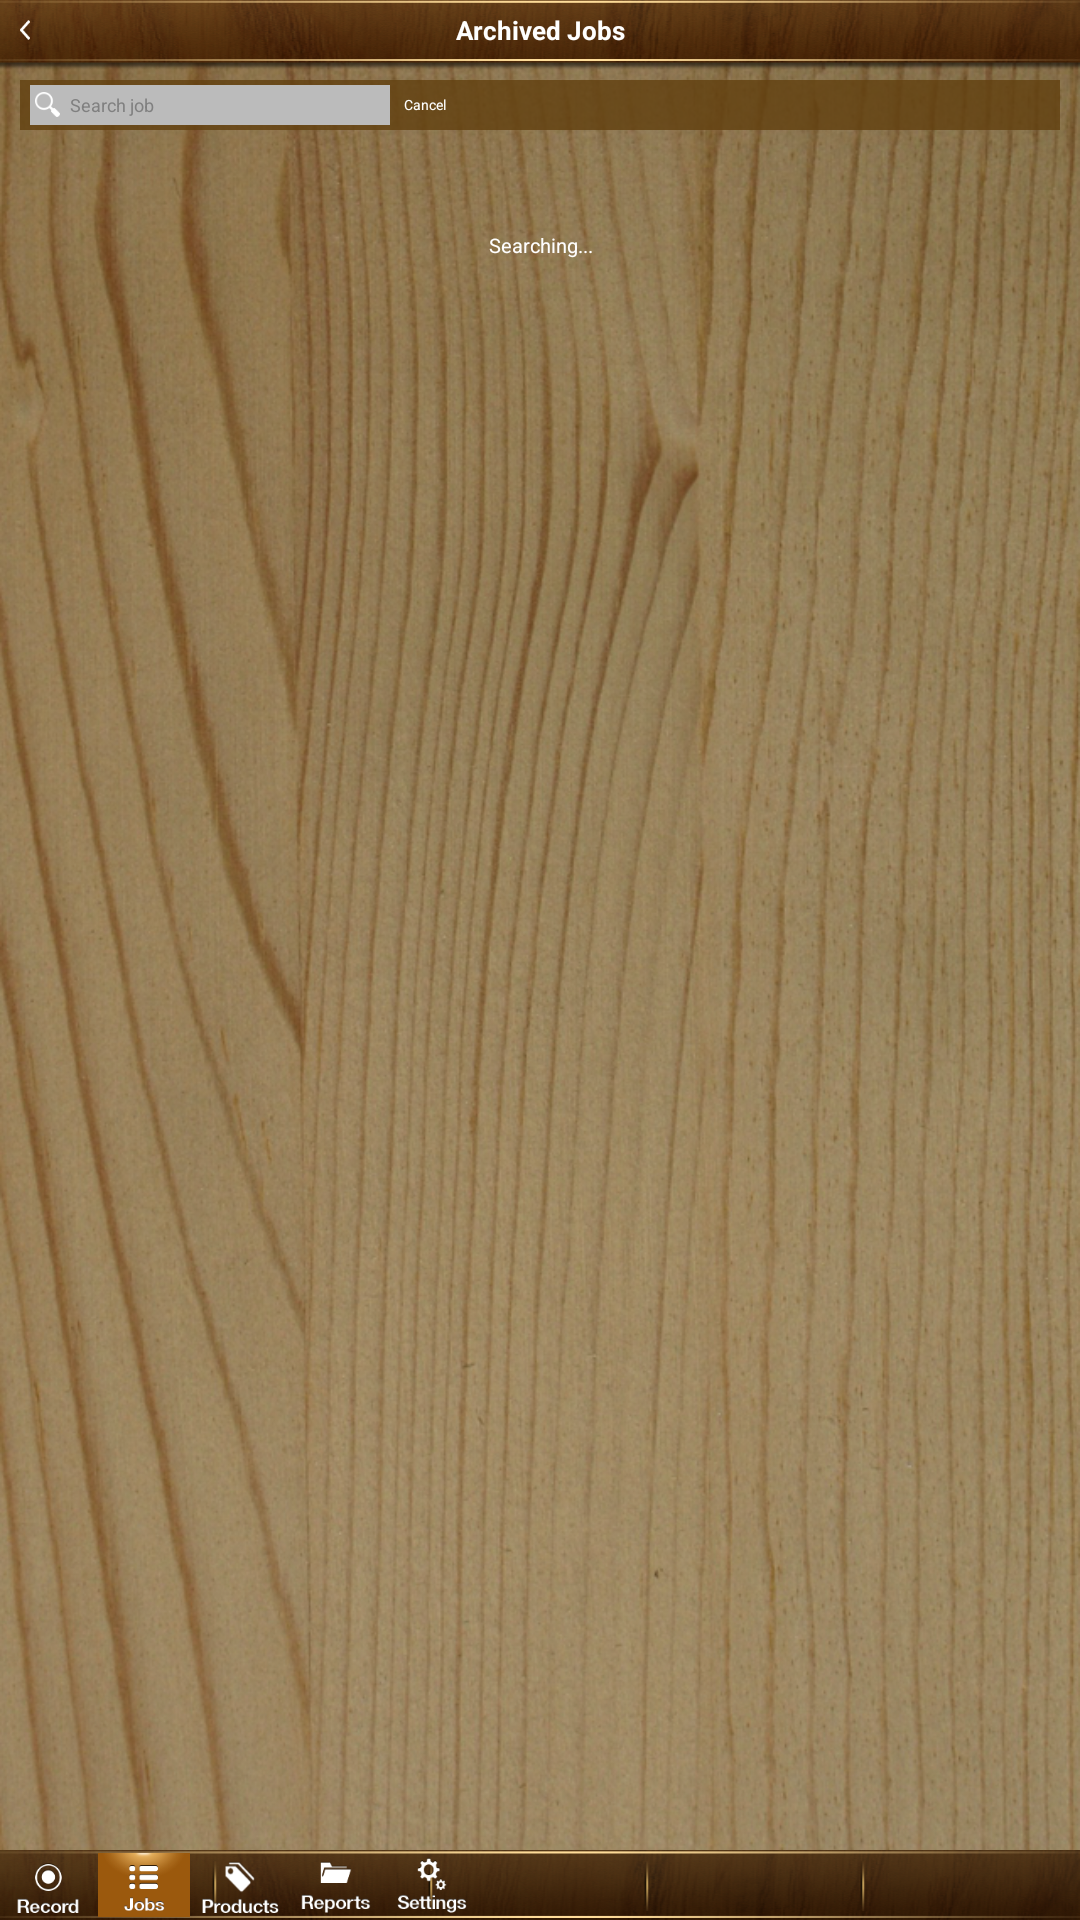

The Android layout XML behind this screen, and the referenced resources:
<!-- AndroidManifest.xml: activity theme android:Theme.NoTitleBar -->
<!-- res/layout/jobs_archive.xml -->
<?xml version="1.0" encoding="utf-8"?>
<RelativeLayout xmlns:android="http://schemas.android.com/apk/res/android"
			  android:orientation="vertical"
			  android:layout_width="fill_parent"
			  android:layout_height="fill_parent"
              android:background="@drawable/bg_all" android:id="@+id/RLJobsRoot">
    <RelativeLayout
            android:layout_width="fill_parent"
            android:layout_height="70px" android:layout_alignParentLeft="true"
            android:layout_alignParentTop="true" android:background="@drawable/bg_title_bar" android:id="@+id/RLTopBar">
        <TextView
                android:layout_width="fill_parent"
                android:layout_height="60px"
                android:text="@string/job_archive_title"
                android:id="@+id/lblTitle"
                android:textColor="#FFFFFF" android:textStyle="bold" android:textSize="26px" android:gravity="center"
                />
        <RelativeLayout
                android:layout_width="30px"
                android:layout_height="30px" android:id="@+id/RLBack" android:layout_marginLeft="10px"
                android:layout_marginTop="15px">
            <ImageView
                    android:layout_width="30px"
                    android:layout_height="20px"
                    android:id="@+id/imgBack" android:layout_alignParentLeft="false" android:layout_alignParentTop="false"
                    android:src="@drawable/bt_back"
                    android:scaleType="fitCenter" android:layout_centerVertical="true"/>
        </RelativeLayout>
    </RelativeLayout>
    <RelativeLayout android:layout_width="fill_parent" android:layout_height="50px" android:id="@+id/RLSearchBar"
                    android:layout_below="@+id/RLTopBar" android:layout_marginLeft="20px"
                    android:layout_marginRight="20px" android:layout_marginTop="10px" android:background="#CC624010">
        <EditText android:layout_width="360px" android:layout_height="40px" android:id="@+id/txtJobName"
                  android:layout_alignParentLeft="true" android:layout_centerVertical="true"
                  android:layout_marginLeft="10px" android:background="#BBBBBB"
                  android:textSize="18px" android:singleLine="true" android:hint="@string/job_search_hint"
                  android:paddingLeft="40px" android:paddingTop="5px" android:paddingRight="5px"
                  android:paddingBottom="5px"/>
        <Button android:layout_width="60px" android:layout_height="30px" android:id="@+id/btnCancel"
                android:layout_toRightOf="@+id/txtJobName" android:layout_alignTop="@+id/txtJobName"
                android:layout_marginLeft="5px" android:background="#00000000"
                android:layout_marginTop="5px" android:text="@string/job_cancel" android:textColor="#FFFFFF"
                android:textSize="14px"/>
        <Button android:layout_width="25px" android:layout_height="25px" android:id="@+id/btnSearch"
                android:layout_marginLeft="15px" android:background="@drawable/ic_search" android:layout_marginTop="12px"
                />
    </RelativeLayout>
    <TextView android:layout_width="200px" android:layout_height="50px" android:text="@string/searching"
              android:id="@+id/txtSearching" android:layout_centerHorizontal="true" android:layout_alignParentTop="true"
              android:layout_marginTop="220px" android:textColor="#FFFFFF" android:textSize="20px"
              android:gravity="center"/>
    <ListView
            android:layout_width="fill_parent"
            android:layout_height="fill_parent"
            android:id="@+id/listView" android:layout_alignLeft="@+id/RLSearchBar" android:layout_below="@+id/RLSearchBar"
            android:layout_above="@+id/RLBottomBar"
            android:layout_marginTop="20px" android:layout_alignRight="@+id/RLSearchBar"/>
    <RelativeLayout android:layout_width="fill_parent" android:layout_height="70px"
                    android:layout_alignParentLeft="true" android:layout_alignParentTop="false"
                    android:background="@drawable/bg_main_banner" android:id="@+id/RLBottomBar"
                    android:layout_alignParentBottom="true">
        <ImageView
                android:layout_width="96px"
                android:layout_height="fill_parent"
                android:id="@+id/imgRecord" android:src="@drawable/bt_record_nl"
                android:scaleType="fitXY"/>
        <ImageView android:layout_width="96px" android:layout_height="fill_parent" android:id="@+id/imgJobs"
                   android:src="@drawable/bt_jobs_sl" android:layout_toRightOf="@+id/imgRecord"
                   android:scaleType="fitXY" android:paddingLeft="2px" android:paddingRight="2px"
                   android:paddingTop="3px" android:paddingBottom="3px"/>
        <ImageView android:layout_width="96px" android:layout_height="fill_parent" android:id="@+id/imgProducts"
                   android:src="@drawable/bt_products_nl" android:layout_toRightOf="@+id/imgJobs"
                   android:scaleType="fitXY"/>
        <ImageView android:layout_width="96px" android:layout_height="fill_parent" android:id="@+id/imgReports"
                   android:src="@drawable/bt_report_nl" android:layout_toRightOf="@+id/imgProducts"
                   android:scaleType="fitXY"/>
        <ImageView android:layout_width="96px" android:layout_height="fill_parent" android:id="@+id/imgSettings"
                   android:src="@drawable/bt_setting_nl" android:layout_toRightOf="@+id/imgReports"
                   android:scaleType="fitXY"/>
    </RelativeLayout>
</RelativeLayout>
<!-- resources referenced by this layout -->
<resources>
  <!-- drawable bg_all: png bitmap (drawable-xhdpi, 1035024 bytes) -->
  <!-- drawable bg_main_banner: png bitmap (drawable-mdpi, 61612 bytes) -->
  <!-- drawable bg_title_bar: png bitmap (drawable-xhdpi, 70734 bytes) -->
  <!-- drawable bt_back: png bitmap (drawable-xhdpi, 1131 bytes) -->
  <!-- drawable bt_jobs_sl: png bitmap (drawable-xhdpi, 5717 bytes) -->
  <!-- drawable bt_products_nl: png bitmap (drawable-mdpi, 5217 bytes) -->
  <!-- drawable bt_record_nl: png bitmap (drawable-hdpi, 4549 bytes) -->
  <!-- drawable bt_report_nl: png bitmap (drawable-hdpi, 3242 bytes) -->
  <!-- drawable bt_setting_nl: png bitmap (drawable-ldpi, 4787 bytes) -->
  <!-- drawable ic_search: png bitmap (drawable-xhdpi, 1523 bytes) -->
  <string name="job_archive_title">Archived Jobs</string>
  <string name="job_cancel">Cancel</string>
  <string name="job_search_hint">Search job</string>
  <string name="searching">Searching...</string>
</resources>
